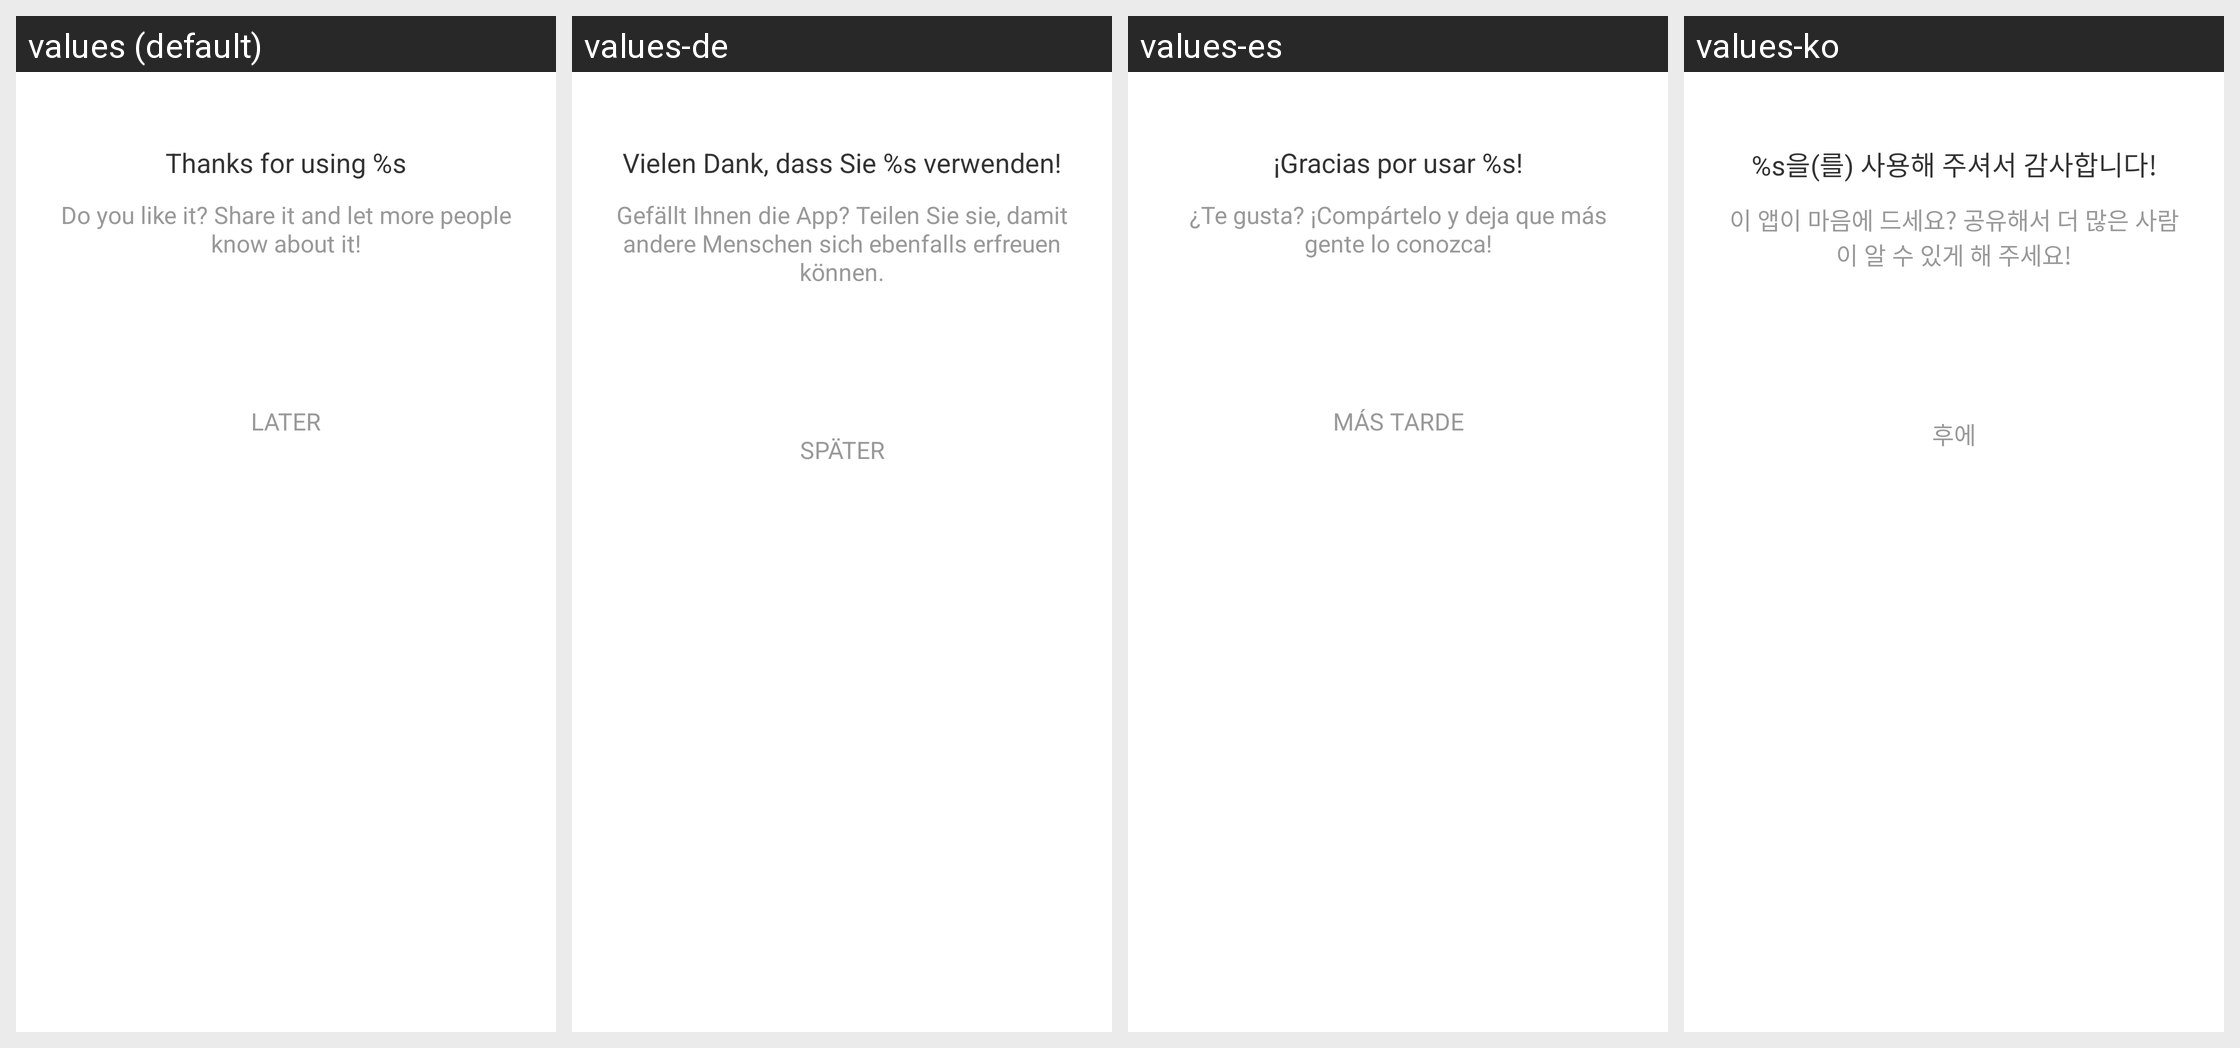

Here is an Android app screen in its default locale and in the app's own translations. Write out the translated-string differences for the strings that appear on this screen.
Android screen res/layout/common_share.xml rendered under 4 locales, left to right: values (default), values-de, values-es, values-ko. Device: Nexus 5 (rendered at 1080×1920; each locale shown at half size, 540×960, under a caption strip naming it); theme Theme.MaterialComponents.DayNight.NoActionBar.
Other locales in the repository, not shown: values-af, values-am, values-ar, values-as, values-az, values-be, values-bg, values-bn, values-bn-rBD, values-bn-rIN, values-bs, values-ca, values-cs, values-da, values-el, values-en, values-en-rCA, values-en-rGB, values-en-rIN, values-en-rXC, values-es-rMX, values-es-rUS, values-et, values-eu, values-fa, values-fi, values-fil, values-fr, values-fr-rCA, values-gl, values-gu, values-he, values-hi, values-hr, values-hu, values-hy, values-id, values-in, values-in-rID, values-is, values-it, values-iw, values-ja, values-ka, values-kk, values-km, values-kn, values-kn-rIN, values-ky, values-lo, values-lt, values-lv, values-mk, values-ml, values-ml-rIN, values-mn, values-mr, values-ms, values-my, values-nb, values-ne, values-nl, values-no, values-or, values-pa, values-pa-rIN, values-pl, values-pt, values-pt-rBR, values-pt-rPT, values-ro, values-ru, values-ru-rRU, values-si, values-sk, values-sl, values-sq, values-sr, values-sv, values-sw, values-ta, values-ta-rIN, values-te, values-te-rIN, values-th, values-th-rTH, values-tl, values-tl-rPH, values-tr, values-uk, values-ur, values-ur-rIN, values-uz, values-vi, values-zh, values-zh-rCN, values-zh-rHK, values-zh-rMO, values-zh-rTW, values-zu.
Strings drawn on this screen, with the default value and each locale's value (text and hints the layout hard-codes, and strings that could not be matched under every locale, appear in the picture but are not listed):

APKTOOL_RENAMED_0x7f12037e
  values: Thanks for using %s
  values-de: Vielen Dank, dass Sie %s verwenden!
  values-es: ¡Gracias por usar %s!
  values-ko: %s을(를) 사용해 주셔서 감사합니다!

APKTOOL_RENAMED_0x7f12037d
  values: Do you like it? Share it and let more people know about it!
  values-de: Gefällt Ihnen die App? Teilen Sie sie, damit andere Menschen sich ebenfalls erfreuen können.
  values-es: ¿Te gusta? ¡Compártelo y deja que más gente lo conozca!
  values-ko: 이 앱이 마음에 드세요? 공유해서 더 많은 사람이 알 수 있게 해 주세요!

APKTOOL_RENAMED_0x7f1201ad
  values: Later
  values-de: Später
  values-es: Más tarde
  values-ko: 후에
